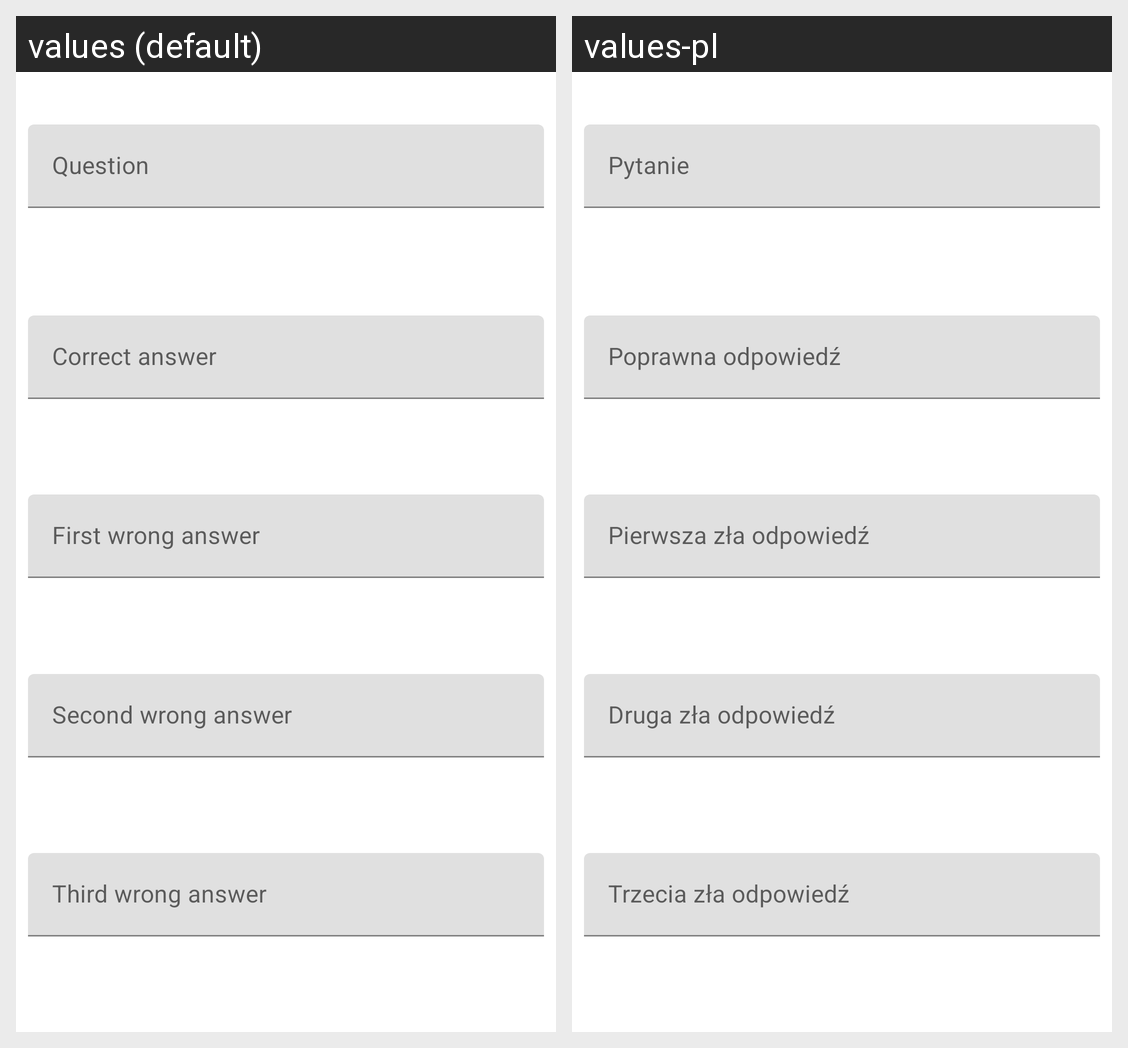

Here is an Android app screen in its default locale and in the app's own translations. Write out the translated-string differences for the strings that appear on this screen.
Android screen res/layout/question_item.xml rendered under 2 locales, left to right: values (default), values-pl. Device: Nexus 5 (rendered at 1080×1920; each locale shown at half size, 540×960, under a caption strip naming it); theme AppTheme.
Strings drawn on this screen, with the default value and each locale's value (text and hints the layout hard-codes, and strings that could not be matched under every locale, appear in the picture but are not listed):

correct_answer
  values: Correct answer
  values-pl: Poprawna odpowiedź

first_incorrect_answer
  values: First wrong answer
  values-pl: Pierwsza zła odpowiedź

second_incorrect_answer
  values: Second wrong answer
  values-pl: Druga zła odpowiedź

third_incorrect_answer
  values: Third wrong answer
  values-pl: Trzecia zła odpowiedź

question
  values: Question
  values-pl: Pytanie
